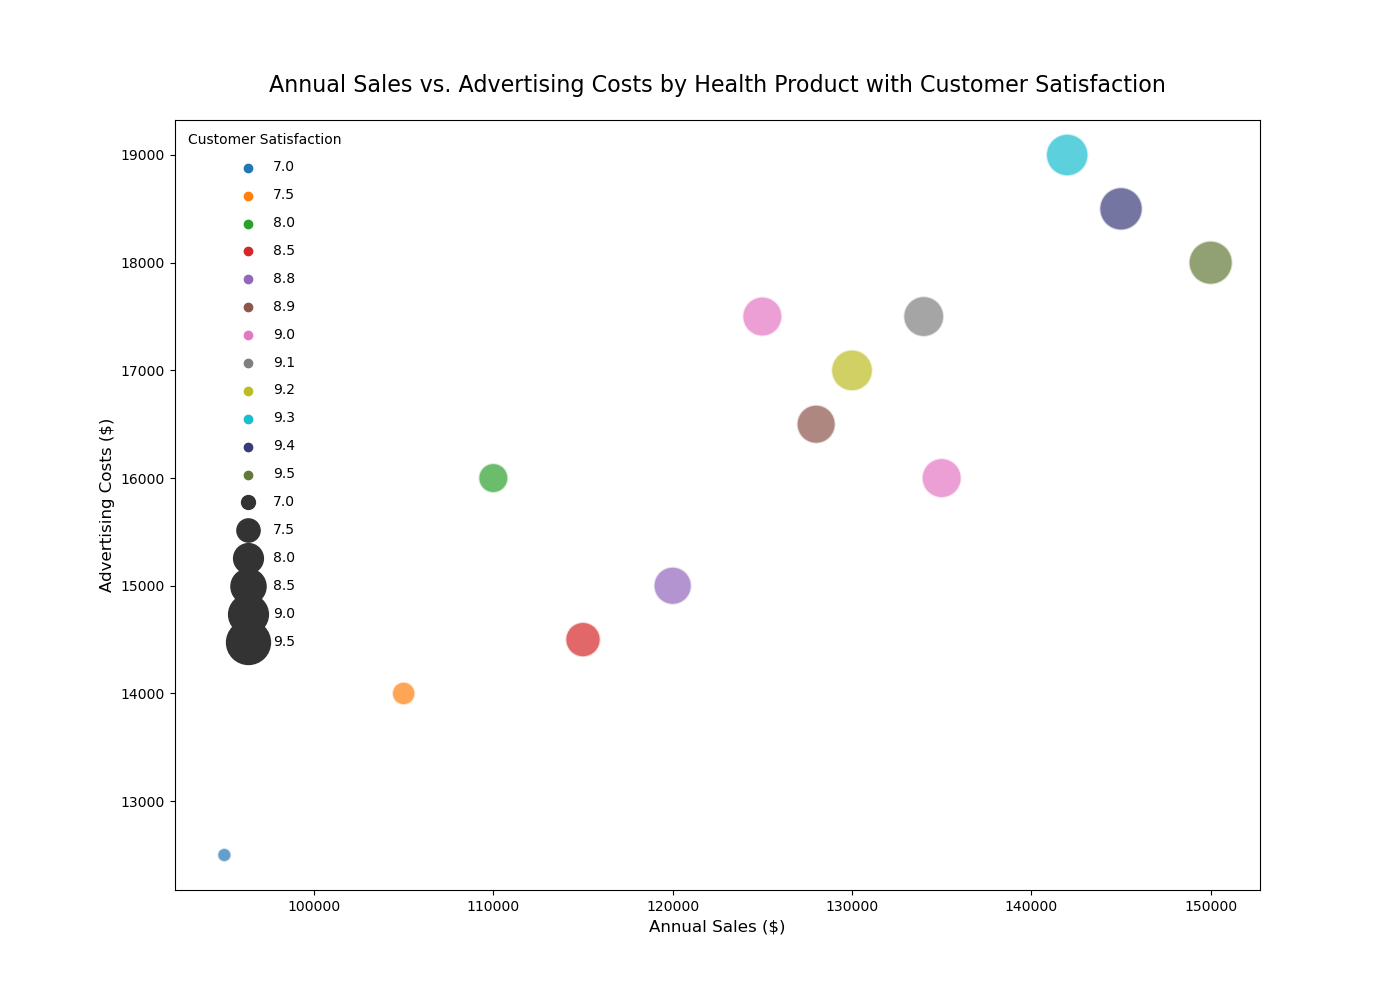

Values plotted in this chart, from the file beside it:
Product, Annual Sales, Advertising Costs, Customer Satisfaction
Health Product A, 150000, 18000, 9.5
Health Product B, 110000, 16000, 8.0
Health Product C, 115000, 14500, 8.5
Health Product D, 125000, 17500, 9.0
Health Product E, 130000, 17000, 9.2
Health Product F, 95000, 12500, 7.0
Health Product G, 105000, 14000, 7.5
Health Product H, 145000, 18500, 9.4
Health Product I, 120000, 15000, 8.8
Health Product J, 135000, 16000, 9.0
Health Product K, 142000, 19000, 9.3
Health Product L, 128000, 16500, 8.9
Health Product M, 134000, 17500, 9.1
